Run: headless pygame with SDL's dummy video driver; simulated clock (each Clock.tick advances the game by its frame time, no real sleeping); random seed 0; keys injected as events and as key.get_pressed() state; no mouse input.
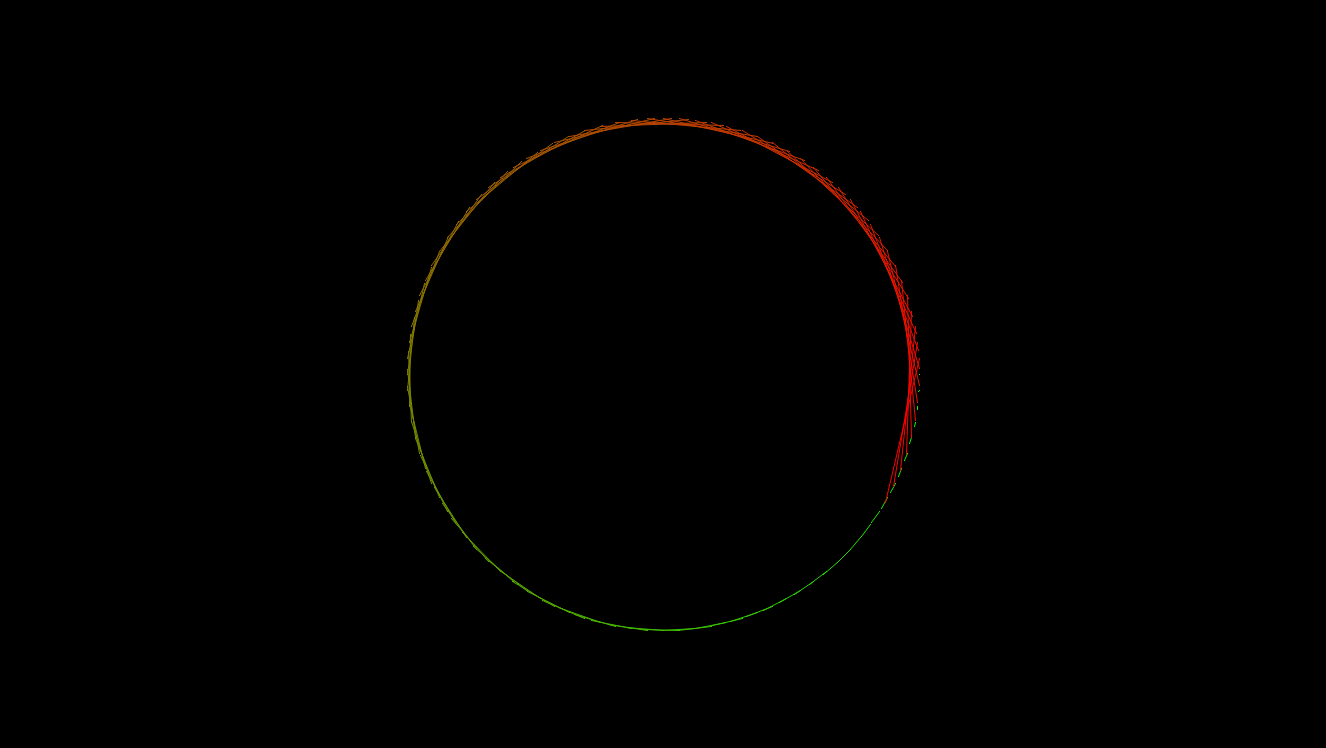
Frame 1 of 4 · flips 1–60 · no input
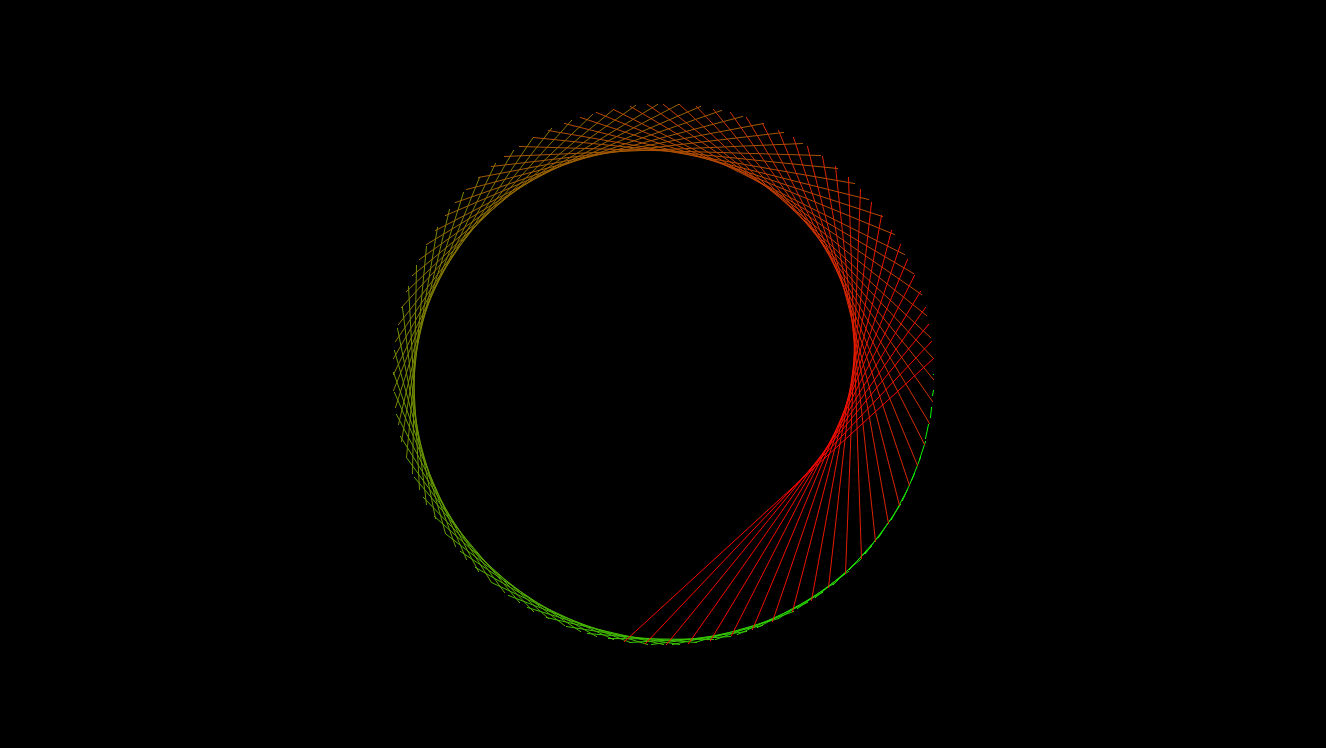
Frame 2 of 4 · flips 61–180 · tapped SPACE, RETURN · held RIGHT (→), D
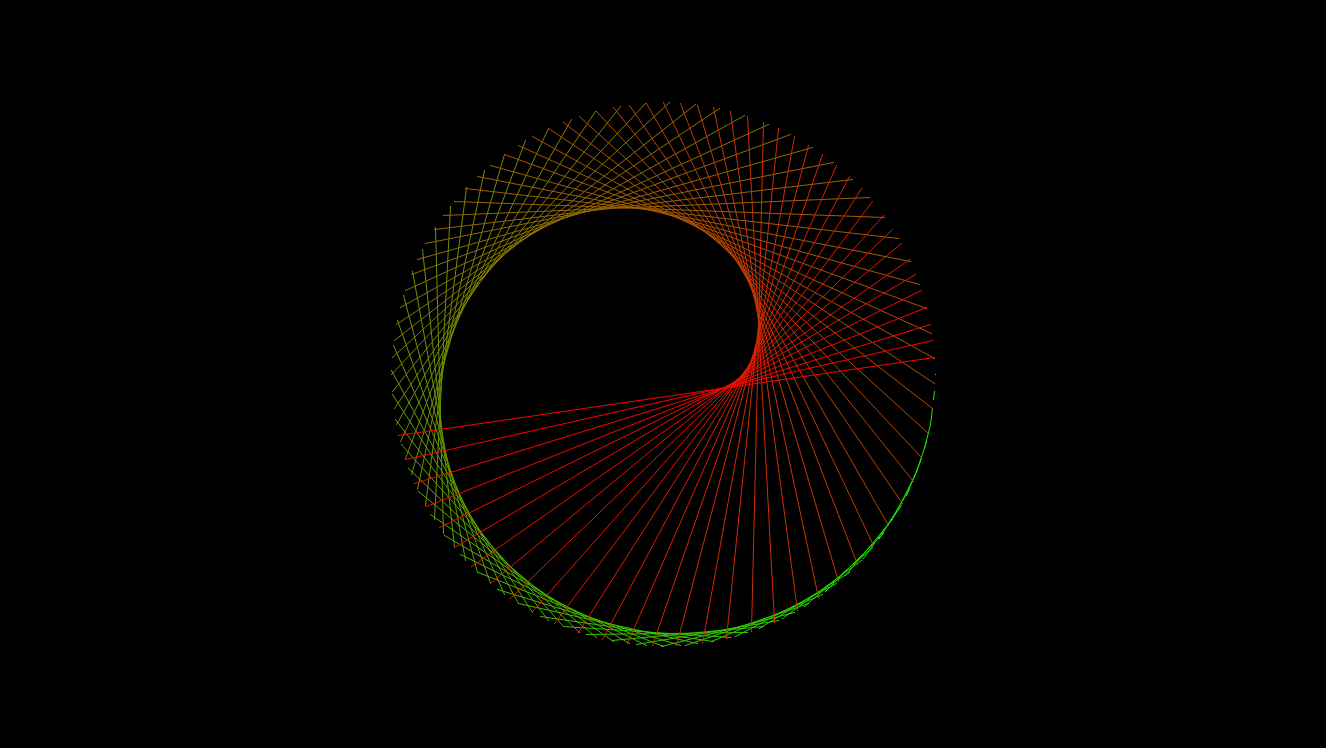
Frame 3 of 4 · flips 181–300 · held DOWN (↓), S
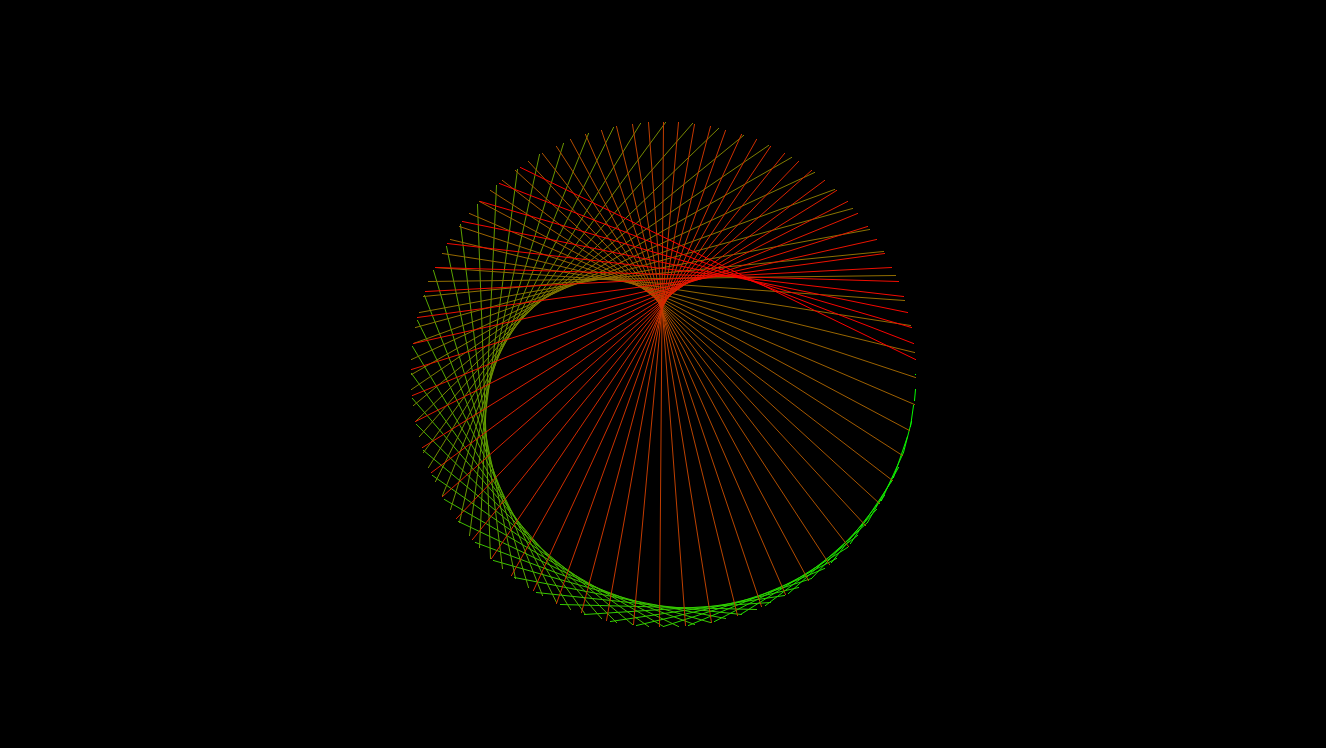
Frame 4 of 4 · flips 301–420 · held LEFT (←), A, UP (↑), W

The pygame program that drew these frames:

import pygame as pg
import math

class Cardioid:  # Построение кардиодиды  с добавление подсветки и ефект биения сердца.
    def __init__(self, app):
        self.app = app
        self.radius = 300
        self.num_lines = 100
        self.translate = self.app.screen.get_width() // 2, self.app.screen.get_height() //2
        self.conter, self.inc = 0, 0.01

    def get_color(self):
        self.conter += self.inc
        self.conter, self.inc = (self.conter, self.inc) if 0 < self.conter < 1 else (
            max(min(self.conter, 1),0), - self.inc)
        
        return pg.Color('red').lerp('green', self.conter)

    def draw(self):
        time = pg.time.get_ticks()
        self.radius = 250 + 50 * abs(math.sin(time * 0.0004) - 0.5)
        factor = 1 + 0.0001 * time



        for i in range(self.num_lines):
            theta = ( 2 * math.pi / self.num_lines) * i
            x1 = int(self.radius * math.cos(theta)) + self.translate[0]
            y1 = int(self.radius * math.sin(theta)) + self.translate[1]

            x2 = int(self.radius * math.cos(factor * theta)) + self.translate[0]
            y2 = int(self.radius * math.sin(factor * theta)) + self.translate[1]

            pg.draw.aaline(self.app.screen, self.get_color() , (x1, y1), (x2, y2))

class App:      # отрисовка разрешения 
    def __init__(self):
        self.screen = pg.display.set_mode([1326, 748])
        self.clock = pg.time.Clock()
        self.cardioid = Cardioid(self)


    def draw(self): # метод Дроу для обновления и закрашывания екрана 
        self.screen.fill('black')
        self.cardioid.draw()
        pg.display.flip()

    def run(self):  # местод запуска основго цыкла  откуда и вызывается метод отрисовки
        while True:
            self.draw()
            [exit() for i in pg.event.get() if i.type== pg.QUIT]
            self.clock.tick(60)

if __name__ == '__main__':
    app = App()
    app.run()           
